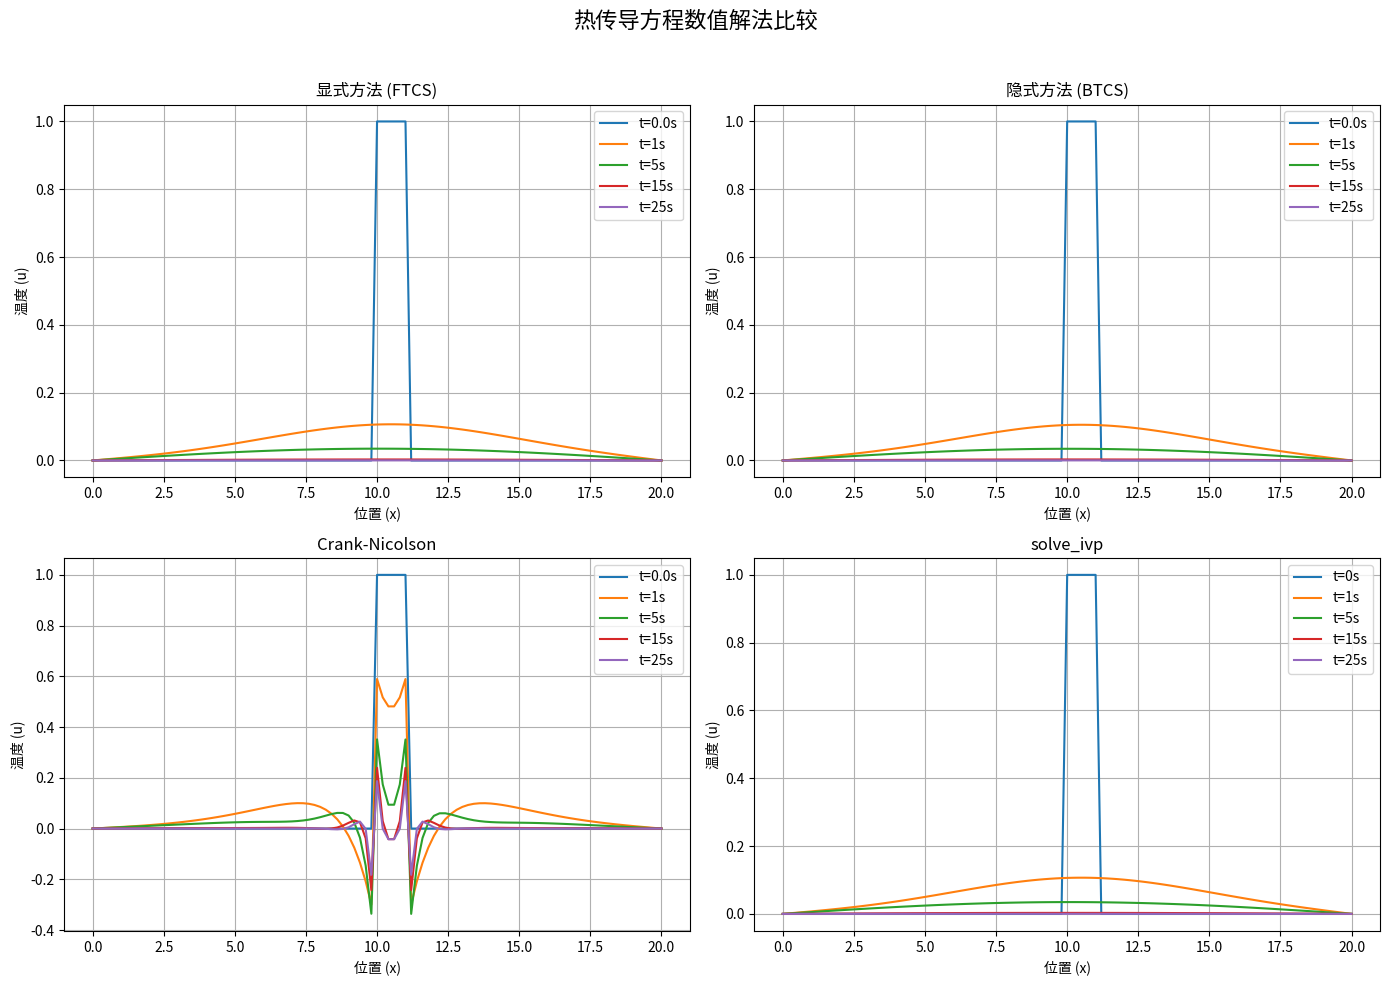

Source code (Python):
#!/usr/bin/env python3
"""
学生模板：热传导方程数值解法比较
文件：heat_equation_methods_student.py
重要：函数名称必须与参考答案一致！
"""

import numpy as np
import matplotlib.pyplot as plt
from scipy.ndimage import laplace
from scipy.integrate import solve_ivp
import scipy.linalg
import time

class HeatEquationSolver:
    """
    热传导方程求解器，实现四种不同的数值方法。
    
    求解一维热传导方程：du/dt = alpha * d²u/dx²
    边界条件：u(0,t) = 0, u(L,t) = 0
    初始条件：u(x,0) = phi(x)
    """
    
    def __init__(self, L=20.0, alpha=10.0, nx=21, T_final=25.0):
        """
        初始化热传导方程求解器。
        
        参数:
            L (float): 空间域长度 [0, L]
            alpha (float): 热扩散系数
            nx (int): 空间网格点数
            T_final (float): 最终模拟时间
        """
        self.L = L
        self.alpha = alpha
        self.nx = nx
        self.T_final = T_final
        
        # 空间网格
        self.x = np.linspace(0, L, nx)
        self.dx = L / (nx - 1)
        
        # 初始化解数组
        self.u_initial = self._set_initial_condition()
    
    def _set_initial_condition(self):
        """
        设置初始条件：u(x,0) = 1 当 10 <= x <= 11，否则为 0。
        
        返回:
            np.ndarray: 初始温度分布
        """
        u = np.zeros(self.nx)
        mask = (self.x >= 10) & (self.x <= 11)
        u[mask] = 1.0
        # 确保边界条件
        u[0] = 0.0
        u[-1] = 0.0
        return u
    
    def solve_explicit(self, dt=0.01, plot_times=None):
        """
        使用显式有限差分法（FTCS）求解。
        
        参数:
            dt (float): 时间步长
            plot_times (list): 绘图时间点
            
        返回:
            dict: 包含时间点和温度数组的解数据
        """
        if plot_times is None:
            plot_times = [0, 1, 5, 15, 25]
        
        # 计算稳定性参数
        r = self.alpha * dt / (self.dx**2)
        
        # 检查稳定性条件
        if r > 0.5:
            print(f"警告: 显式方法不稳定 (r = {r:.4f} > 0.5)")
        
        # 初始化
        u = self.u_initial.copy()
        t = 0.0
        results = {'times': [], 'solutions': []}
        
        # 存储初始条件
        results['times'].append(t)
        results['solutions'].append(u.copy())
        
        # 时间步进
        while t < self.T_final:
            # 应用显式更新
            u_new = u.copy()
            # 内部节点更新
            u_new[1:-1] = u[1:-1] + r * (u[2:] - 2*u[1:-1] + u[:-2])
            
            # 应用边界条件
            u_new[0] = 0.0
            u_new[-1] = 0.0
            
            u = u_new
            t += dt
            
            # 检查是否到达绘图时间点
            for plot_time in plot_times:
                if t >= plot_time and plot_time not in results['times']:
                    results['times'].append(plot_time)
                    results['solutions'].append(u.copy())
        
        # 确保最终时间被记录
        if self.T_final not in results['times']:
            results['times'].append(self.T_final)
            results['solutions'].append(u.copy())
        
        return results
    
    def solve_implicit(self, dt=0.1, plot_times=None):
        """
        使用隐式有限差分法（BTCS）求解。
        
        参数:
            dt (float): 时间步长
            plot_times (list): 绘图时间点
            
        返回:
            dict: 包含时间点和温度数组的解数据
        """
        if plot_times is None:
            plot_times = [0, 1, 5, 15, 25]
        
        # 计算扩散数
        r = self.alpha * dt / (self.dx**2)
        n = self.nx - 2  # 内部节点数
        
        # 构建三对角矩阵
        main_diag = np.full(n, 1 + 2*r)
        off_diag = np.full(n-1, -r)
        
        # 转换为带状存储格式
        A = np.zeros((3, n))
        A[0, 1:] = off_diag  # 上对角线
        A[1, :] = main_diag  # 主对角线
        A[2, :-1] = off_diag  # 下对角线
        
        # 初始化
        u = self.u_initial.copy()
        t = 0.0
        results = {'times': [], 'solutions': []}
        results['times'].append(t)
        results['solutions'].append(u.copy())
        
        # 时间步进
        while t < self.T_final:
            # 右端项（内部节点）
            b = u[1:-1].copy()
            
            # 求解三对角系统
            u_internal = scipy.linalg.solve_banded((1, 1), A, b)
            
            # 更新解
            u[1:-1] = u_internal
            t += dt
            
            # 存储结果
            for plot_time in plot_times:
                if t >= plot_time and plot_time not in results['times']:
                    results['times'].append(plot_time)
                    results['solutions'].append(u.copy())
        
        # 确保最终时间被记录
        if self.T_final not in results['times']:
            results['times'].append(self.T_final)
            results['solutions'].append(u.copy())
        
        return results
    
    def solve_crank_nicolson(self, dt=0.5, plot_times=None):
        """
        使用Crank-Nicolson方法求解。
        
        参数:
            dt (float): 时间步长
            plot_times (list): 绘图时间点
            
        返回:
            dict: 包含时间点和温度数组的解数据
        """
        if plot_times is None:
            plot_times = [0, 1, 5, 15, 25]
        
        # 计算扩散数
        r = self.alpha * dt / (2 * self.dx**2)
        n = self.nx - 2  # 内部节点数
        
        # 构建左端矩阵A（三对角）
        main_diag = np.full(n, 1 + 2*r)
        off_diag = np.full(n-1, -r)
        
        # 转换为带状存储格式
        A = np.zeros((3, n))
        A[0, 1:] = off_diag  # 上对角线
        A[1, :] = main_diag  # 主对角线
        A[2, :-1] = off_diag  # 下对角线
        
        # 初始化
        u = self.u_initial.copy()
        t = 0.0
        results = {'times': [], 'solutions': []}
        results['times'].append(t)
        results['solutions'].append(u.copy())
        
        # 时间步进
        while t < self.T_final:
            # 构建右端向量
            rhs = np.zeros(n)
            rhs[0] = r*u[0] + (1 - 2*r)*u[1] + r*u[2] + r*u[0]  # 包含左边界
            rhs[-1] = r*u[-3] + (1 - 2*r)*u[-2] + r*u[-1] + r*u[-1]  # 包含右边界
            
            # 内部节点
            if n > 2:
                rhs[1:-1] = r*u[1:-3] + (1 - 2*r)*u[2:-2] + r*u[3:-1]
            
            # 求解线性系统
            u_internal = scipy.linalg.solve_banded((1, 1), A, rhs)
            
            # 更新解
            u[1:-1] = u_internal
            t += dt
            
            # 存储结果
            for plot_time in plot_times:
                if t >= plot_time and plot_time not in results['times']:
                    results['times'].append(plot_time)
                    results['solutions'].append(u.copy())
        
        # 确保最终时间被记录
        if self.T_final not in results['times']:
            results['times'].append(self.T_final)
            results['solutions'].append(u.copy())
        
        return results
    
    def _heat_equation_ode(self, t, u_internal):
        """
        用于solve_ivp方法的ODE系统。
        
        参数:
            t (float): 当前时间
            u_internal (np.ndarray): 内部节点温度
            
        返回:
            np.ndarray: 内部节点的时间导数
        """
        # 重构完整解向量（包含边界条件）
        u_full = np.zeros(self.nx)
        u_full[1:-1] = u_internal
        
        # 计算空间二阶导数
        d2u = laplace(u_full, mode='constant', cval=0.0) / (self.dx**2)
        
        # 返回内部节点的时间导数
        return self.alpha * d2u[1:-1]
    
    def solve_with_solve_ivp(self, method='BDF', plot_times=None):
        """
        使用scipy.integrate.solve_ivp求解。
        
        参数:
            method (str): 积分方法（'RK45', 'BDF', 'Radau'等）
            plot_times (list): 绘图时间点
            
        返回:
            dict: 包含时间点和温度数组的解数据
        """
        if plot_times is None:
            plot_times = [0, 1, 5, 15, 25]
        
        # 提取内部节点初始条件
        u0_internal = self.u_initial[1:-1].copy()
        
        # 调用solve_ivp
        sol = solve_ivp(
            fun=self._heat_equation_ode,
            t_span=(0, self.T_final),
            y0=u0_internal,
            method=method,
            t_eval=plot_times
        )
        
        # 重构包含边界条件的完整解
        solutions = []
        for i in range(sol.y.shape[1]):
            u_full = np.zeros(self.nx)
            u_full[1:-1] = sol.y[:, i]
            solutions.append(u_full)
        
        # 返回结果
        return {
            'times': sol.t,
            'solutions': solutions
        }
    
    def compare_methods(self, dt_explicit=0.01, dt_implicit=0.1, dt_cn=0.5, 
                       ivp_method='BDF', plot_times=None):
        """
        比较所有四种数值方法。
        
        参数:
            dt_explicit (float): 显式方法时间步长
            dt_implicit (float): 隐式方法时间步长
            dt_cn (float): Crank-Nicolson方法时间步长
            ivp_method (str): solve_ivp积分方法
            plot_times (list): 比较时间点
            
        返回:
            dict: 所有方法的结果
        """
        if plot_times is None:
            plot_times = [0, 1, 5, 15, 25]
        
        print("="*60)
        print(f"热传导方程数值解法比较 (T_final={self.T_final}, nx={self.nx})")
        print("="*60)
        
        results = {}
        
        # 显式方法
        start = time.time()
        results['explicit'] = self.solve_explicit(dt=dt_explicit, plot_times=plot_times)
        explicit_time = time.time() - start
        r_explicit = self.alpha * dt_explicit / (self.dx**2)
        print(f"显式方法: dt={dt_explicit:.4f}, r={r_explicit:.4f}, 时间={explicit_time:.4f}s")
        
        # 隐式方法
        start = time.time()
        results['implicit'] = self.solve_implicit(dt=dt_implicit, plot_times=plot_times)
        implicit_time = time.time() - start
        r_implicit = self.alpha * dt_implicit / (self.dx**2)
        print(f"隐式方法: dt={dt_implicit:.4f}, r={r_implicit:.4f}, 时间={implicit_time:.4f}s")
        
        # Crank-Nicolson方法
        start = time.time()
        results['crank_nicolson'] = self.solve_crank_nicolson(dt=dt_cn, plot_times=plot_times)
        cn_time = time.time() - start
        r_cn = self.alpha * dt_cn / (self.dx**2)
        print(f"Crank-Nicolson: dt={dt_cn:.4f}, r={r_cn:.4f}, 时间={cn_time:.4f}s")
        
        # solve_ivp方法
        start = time.time()
        results['solve_ivp'] = self.solve_with_solve_ivp(method=ivp_method, plot_times=plot_times)
        ivp_time = time.time() - start
        print(f"solve_ivp({ivp_method}): 时间={ivp_time:.4f}s")
        
        return results
    
    def plot_comparison(self, methods_results, save_figure=False, filename='heat_equation_comparison.png'):
        """
        绘制所有方法的比较图。
        
        参数:
            methods_results (dict): compare_methods的结果
            save_figure (bool): 是否保存图像
            filename (str): 保存的文件名
        """
        fig, axs = plt.subplots(2, 2, figsize=(14, 10))
        fig.suptitle('热传导方程数值解法比较', fontsize=16)
        
        # 为每种方法创建子图
        methods = ['explicit', 'implicit', 'crank_nicolson', 'solve_ivp']
        titles = ['显式方法 (FTCS)', '隐式方法 (BTCS)', 'Crank-Nicolson', f'solve_ivp']
        
        for i, method in enumerate(methods):
            ax = axs[i//2, i%2]
            results = methods_results[method]
            
            for j, t in enumerate(results['times']):
                u = results['solutions'][j]
                ax.plot(self.x, u, label=f't={t}s')
            
            ax.set_title(titles[i])
            ax.set_xlabel('位置 (x)')
            ax.set_ylabel('温度 (u)')
            ax.grid(True)
            ax.legend()
        
        plt.tight_layout(rect=[0, 0, 1, 0.96])
        
        if save_figure:
            plt.savefig(filename, dpi=300)
            print(f"图像已保存为: {filename}")
        
        plt.show()
    
    def analyze_accuracy(self, methods_results, reference_method='solve_ivp'):
        """
        分析不同方法的精度。
        
        参数:
            methods_results (dict): compare_methods的结果
            reference_method (str): 参考方法
            
        返回:
            dict: 精度分析结果
        """
        # 验证参考方法存在
        if reference_method not in methods_results:
            raise ValueError(f"参考方法 '{reference_method}' 不存在")
        
        # 获取参考解
        ref_results = methods_results[reference_method]
        ref_solutions = {}
        for i, t in enumerate(ref_results['times']):
            ref_solutions[t] = ref_results['solutions'][i]
        
        # 分析其他方法
        accuracy = {}
        methods = ['explicit', 'implicit', 'crank_nicolson']
        
        for method in methods:
            if method not in methods_results:
                continue
                
            results = methods_results[method]
            errors = []
            
            for i, t in enumerate(results['times']):
                if t in ref_solutions:
                    u_ref = ref_solutions[t]
                    u_method = results['solutions'][i]
                    # 计算绝对误差
                    error = np.abs(u_ref - u_method)
                    errors.append(error)
            
            if errors:
                # 计算平均误差和最大误差
                avg_error = np.mean([np.mean(e) for e in errors])
                max_error = np.max([np.max(e) for e in errors])
                
                accuracy[method] = {
                    'avg_error': avg_error,
                    'max_error': max_error,
                    'num_points': len(errors)
                }
        
        # 打印结果
        print("\n精度分析 (参考方法: solve_ivp):")
        print("-"*50)
        for method, data in accuracy.items():
            print(f"{method}:")
            print(f"  平均绝对误差: {data['avg_error']:.6f}")
            print(f"  最大绝对误差: {data['max_error']:.6f}")
            print(f"  比较点数: {data['num_points']}")
            print()
        
        return accuracy


def main():
    """
    HeatEquationSolver类的演示。
    """
    # 创建求解器实例
    solver = HeatEquationSolver(L=20.0, alpha=10.0, nx=101, T_final=25.0)
    
    # 比较所有方法
    plot_times = [0, 1, 5, 15, 25]
    results = solver.compare_methods(
        dt_explicit=0.001,
        dt_implicit=0.1,
        dt_cn=0.5,
        ivp_method='BDF',
        plot_times=plot_times
    )
    
    # 绘制比较图
    solver.plot_comparison(results, save_figure=True)
    
    # 分析精度
    accuracy = solver.analyze_accuracy(results)
    
    return solver, results, accuracy


if __name__ == "__main__":
    solver, results, accuracy = main()
